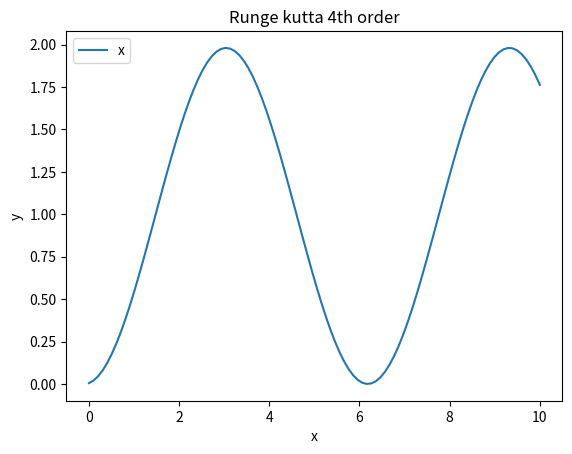

Write the Python code that produced this figure.
from matplotlib import pyplot as plt
import numpy as np
from math import sin


def funcy(x, y):
    y1 = sin(x)
    return y1


def runge(x0, y0):
    p = []
    h = 0.1
    x = np.linspace(0, 10, 100)
    for x0 in x:
        k1 = funcy(x0, y0)
        k2 = funcy(x0 + h / 2, y0 + ((h / 2) * k1))
        k3 = funcy(x0 + h / 2, y0 + ((h / 2) * k2))
        k4 = funcy(x0 + h, y0 + (h * k1))
        y0 = y0 + (h / 6) * (k1 + (2 * k2) + (2 * k3) + k4)
        p.append(y0)
    return p


x0, y0 = 0, 0
x = np.linspace(0, 10, 100)
y = np.array(runge(x0, y0))
# print(y)

fig, ax = plt.subplots()  # Create a figure and an axes.
ax.plot(x, y, label="x")  # Plot some data on the axes.
ax.set_xlabel("x")  # Add an x-label to the axes.
ax.set_ylabel("y")  # Add a y-label to the axes.
ax.set_title("Runge kutta 4th order")  # Add a title to the axes.
ax.legend()  # Add a legend.
plt.show()
